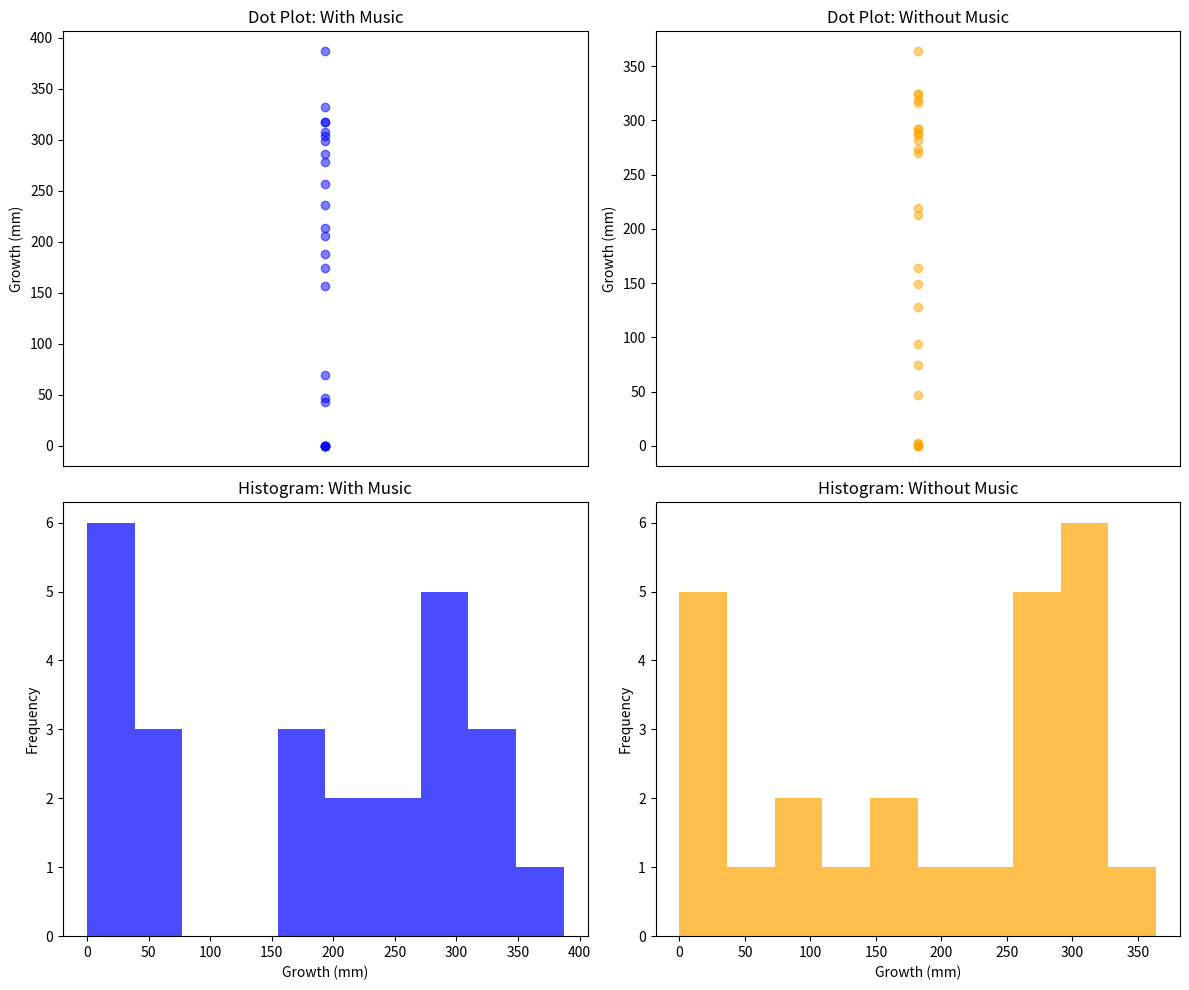

Write the Python code that produced this figure.
import matplotlib.pyplot as plt
import numpy as np

# Sample data for plant growth (in mm)
with_music = [304, 257, 174, 214, 69, 317, 387, 47, 157, 0,
              332, 308, 317, 286, 236, 299, 206, 278, 188, 43, 0, 0, 0, 0, 0]
without_music = [292, 270, 47, 288, 324, 292, 364, 316, 287, 75,
                 282, 149, 274, 319, 213, 3, 324, 2, 128, 219, 94, 164, 0, 0, 0]

# Create a figure with subplots
fig, axs = plt.subplots(2, 2, figsize=(12, 10))

# Dot Plot for With Music
axs[0, 0].scatter([1]*len(with_music), with_music, color='blue', alpha=0.5)
axs[0, 0].set_title('Dot Plot: With Music')
axs[0, 0].set_ylabel('Growth (mm)')
axs[0, 0].set_xticks([])

# Dot Plot for Without Music
axs[0, 1].scatter([2]*len(without_music), without_music, color='orange', alpha=0.5)
axs[0, 1].set_title('Dot Plot: Without Music')
axs[0, 1].set_ylabel('Growth (mm)')
axs[0, 1].set_xticks([])

# Histogram for With Music
axs[1, 0].hist(with_music, bins=10, color='blue', alpha=0.7)
axs[1, 0].set_title('Histogram: With Music')
axs[1, 0].set_xlabel('Growth (mm)')
axs[1, 0].set_ylabel('Frequency')

# Histogram for Without Music
axs[1, 1].hist(without_music, bins=10, color='orange', alpha=0.7)
axs[1, 1].set_title('Histogram: Without Music')
axs[1, 1].set_xlabel('Growth (mm)')
axs[1, 1].set_ylabel('Frequency')

# Adjust layout
plt.tight_layout()
plt.show()